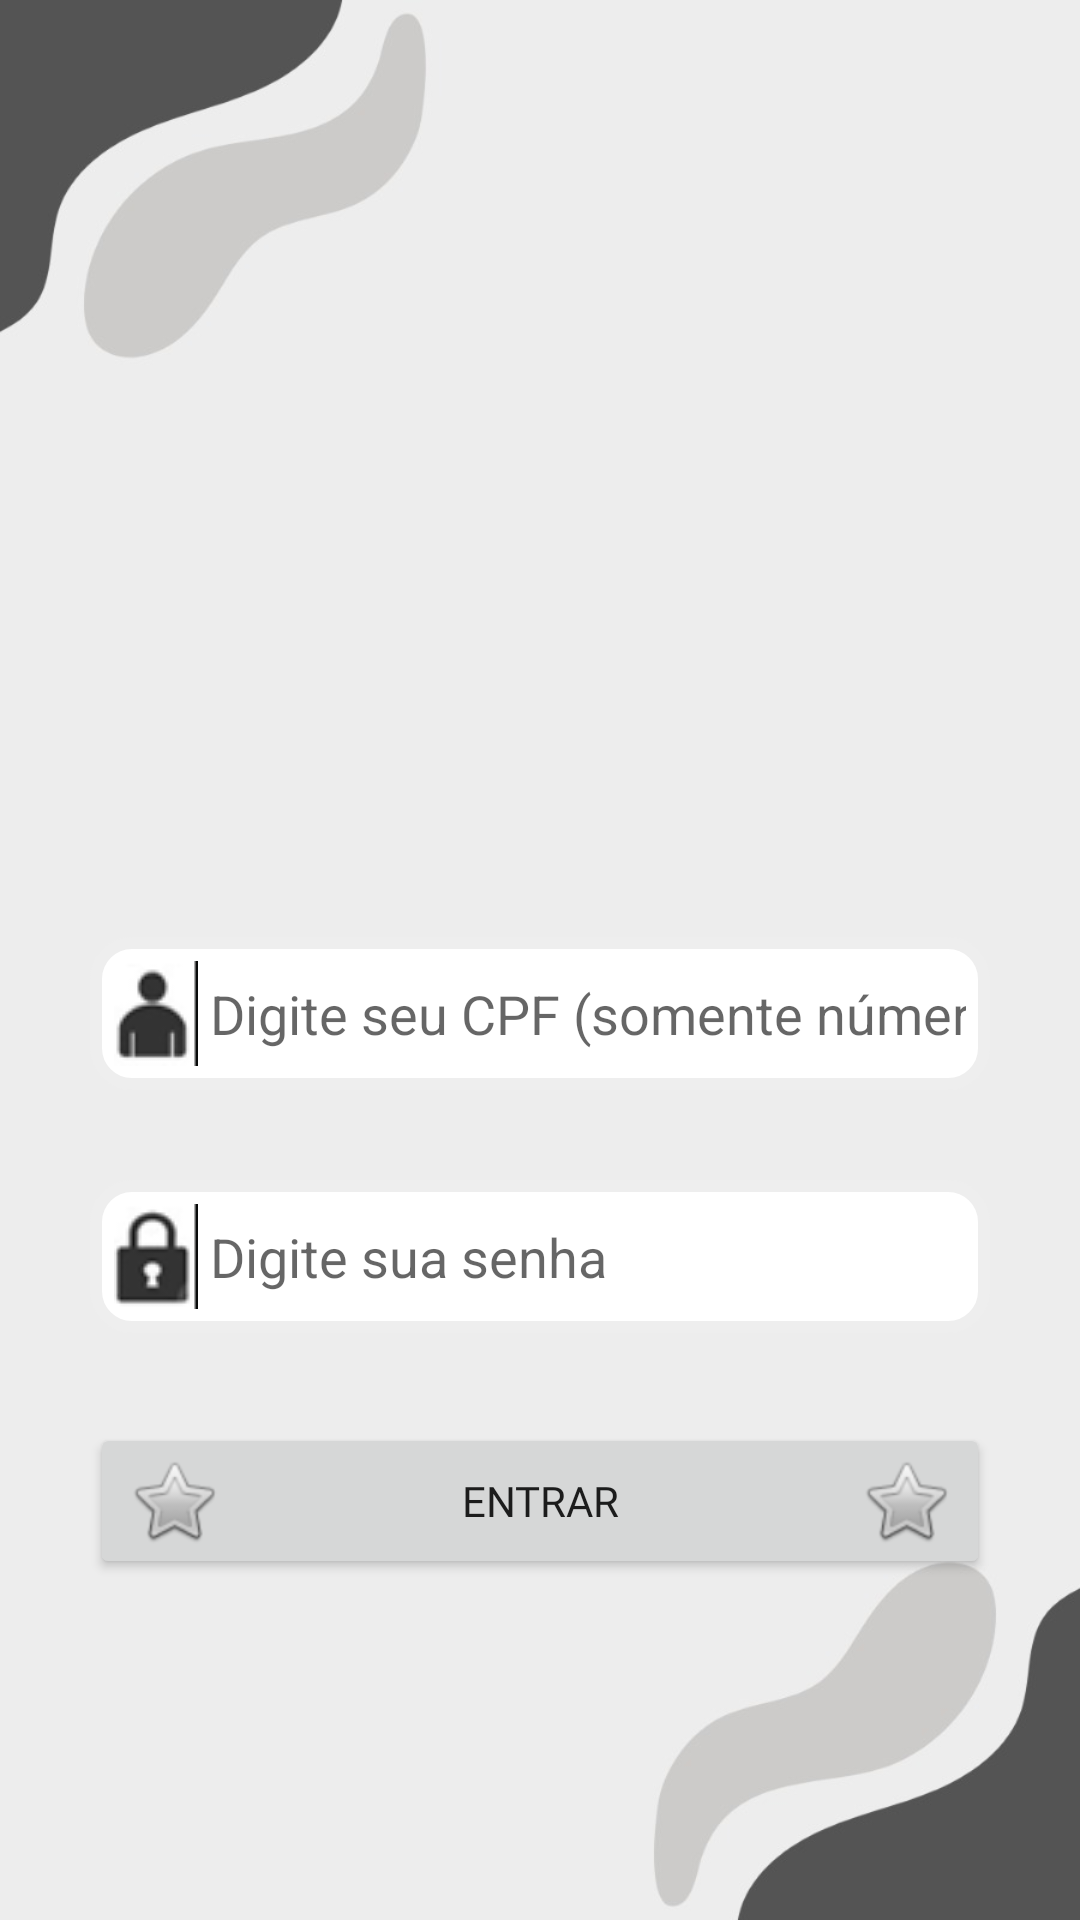

Produce the Android XML layout that renders to this screen, including the resource entries it uses.
<!-- AndroidManifest.xml: application theme Theme.MestradoBIP -->
<!-- res/layout/activity_tela_login.xml -->
<?xml version="1.0" encoding="utf-8"?>
<LinearLayout xmlns:android="http://schemas.android.com/apk/res/android"
    xmlns:app="http://schemas.android.com/apk/res-auto"
    xmlns:tools="http://schemas.android.com/tools"
    android:layout_width="match_parent"
    android:layout_height="match_parent"
    android:background="@drawable/fundobb"
    android:gravity="center"
    android:orientation="vertical"
    android:padding="30dp"
    tools:context=".Tela_Login">

    <ImageView
        android:id="@+id/imageView3"
        android:layout_width="225dp"
        android:layout_height="208dp"
        app:srcCompat="@drawable/logobib" />

    <EditText
        android:id="@+id/editUsuario"
        android:layout_width="match_parent"
        android:layout_height="wrap_content"
        android:layout_marginTop="40dp"
        android:layout_marginBottom="30dp"
        android:background="@drawable/borda_edit"
        android:drawableLeft="@drawable/usuar"
        android:drawablePadding="4dp"
        android:ems="10"
        android:hint="Digite seu CPF (somente números)"
        android:inputType="number" />

    <EditText
        android:id="@+id/editSenha"
        android:layout_width="match_parent"
        android:layout_height="wrap_content"
        android:layout_marginBottom="30dp"
        android:background="@drawable/borda_edit"
        android:drawableLeft="@drawable/pass"
        android:drawablePadding="4dp"
        android:ems="10"
        android:hint="Digite sua senha"
        android:inputType="textPassword"
        android:outlineProvider="none" />

    <Button
        android:id="@+id/button"
        android:layout_width="match_parent"
        android:layout_height="wrap_content"
        android:layout_marginBottom="30dp"
        android:drawableLeft="@android:drawable/btn_star"
        android:drawableRight="@android:drawable/btn_star"
        android:fontFamily="@font/britanic"
        android:onClick="loginBanco"
        android:text="Entrar" />

    <TextView
        android:id="@+id/txtAviso"
        android:layout_width="match_parent"
        android:layout_height="wrap_content"
        android:textColor="#F44336" />

</LinearLayout>
<!-- resources referenced by this layout -->
<resources>
  <!-- drawable borda_edit (drawable) -->
  <?xml version="1.0" encoding="utf-8"?>
  
  <shape xmlns:android="http://schemas.android.com/apk/res/android">
  
              <solid android:color="#fff"/> 
              <corners android:radius="12dp"/> 
              <stroke android:color="#eee" android:width="4dp"/> 
              <padding android:bottom="8dp" android:left="8dp" android:right="8dp" android:top="8dp"/>
  
  </shape>
  <!-- drawable fundobb: png bitmap (drawable, 48078 bytes) -->
  <!-- drawable pass: png bitmap (drawable, 1302 bytes) -->
  <!-- drawable usuar: png bitmap (drawable, 1191 bytes) -->
  <style name="Theme.MestradoBIP" parent="Theme.AppCompat.Light.DarkActionBar">
          
          <item name="colorPrimary">#D0D0D0</item>
          <item name="colorPrimaryDark">#D0D0D0</item>
          <item name="colorAccent">#D0D0D0</item>
          
      </style>
</resources>
